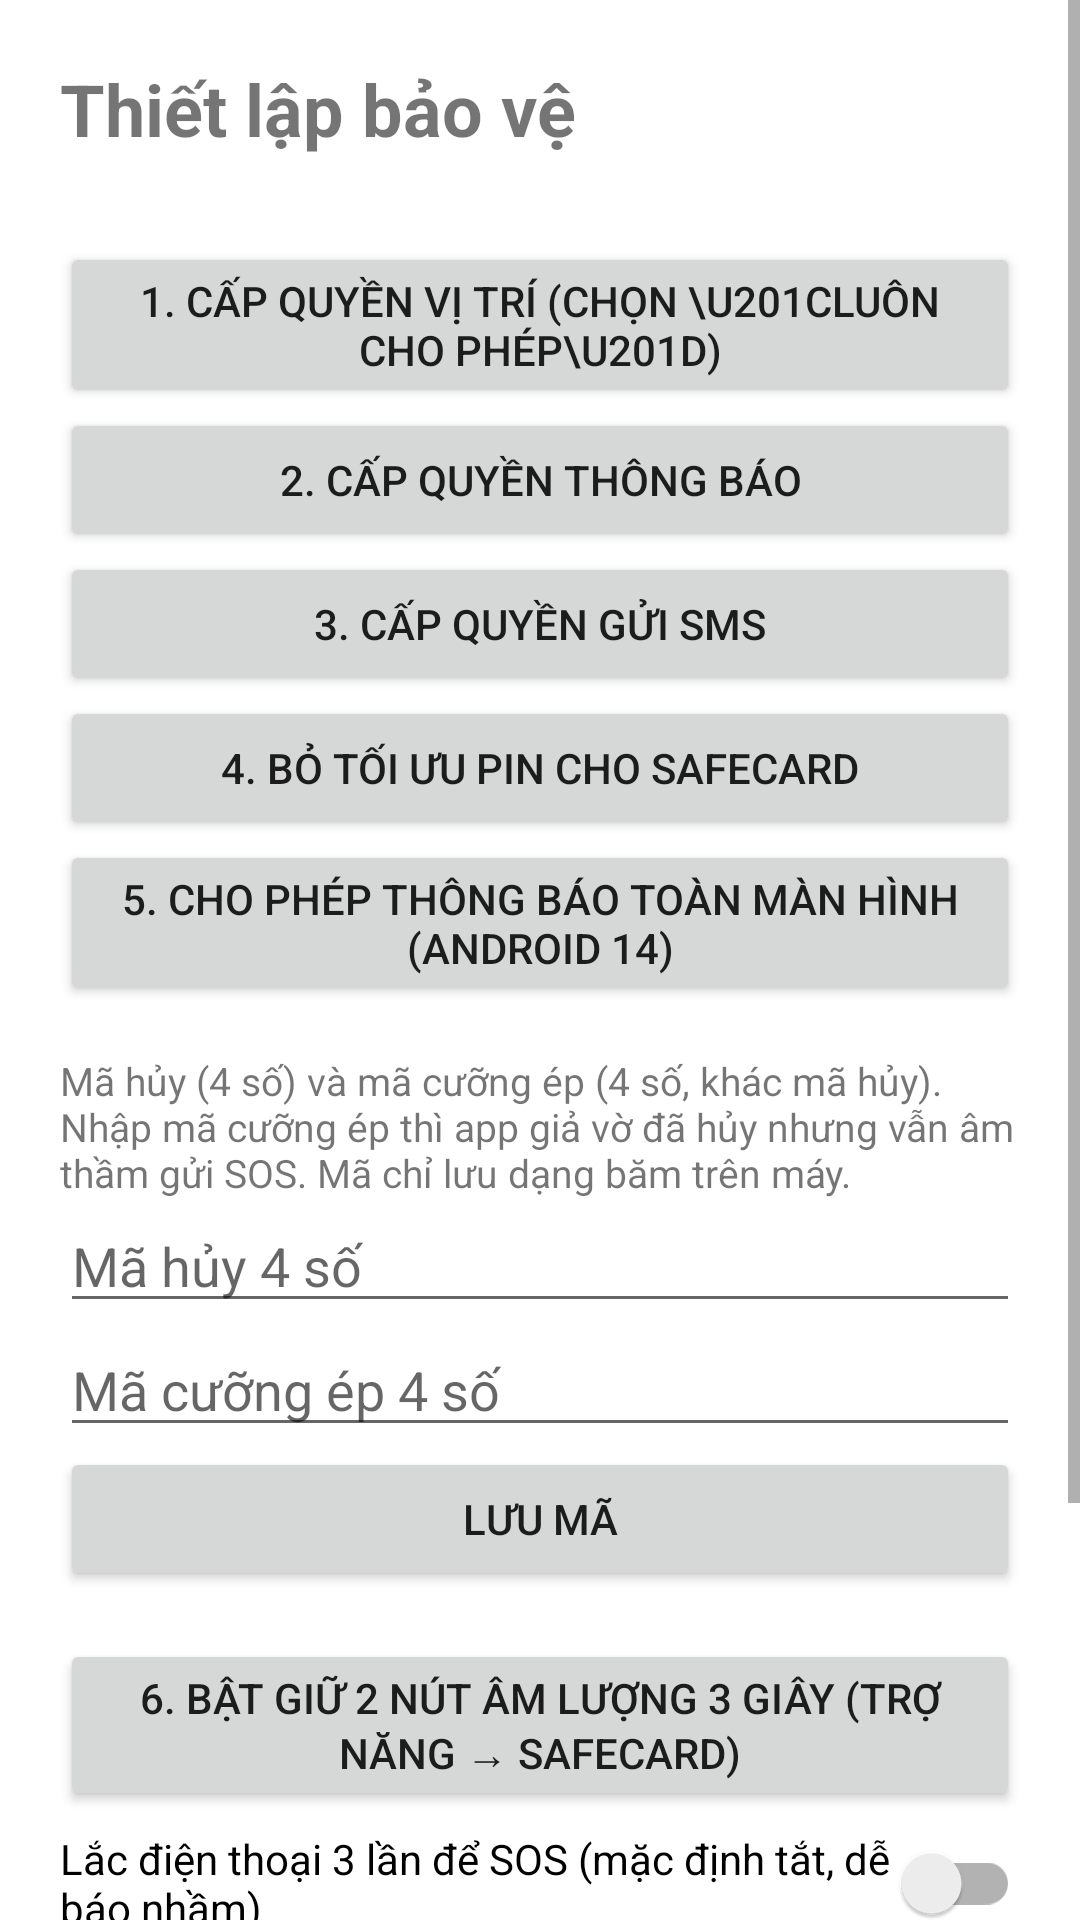

Reconstruct the res/layout file that produces this screen, plus the resources it refers to.
<!-- AndroidManifest.xml: application theme Theme.SafeCard -->
<!-- res/layout/activity_setup.xml -->
<?xml version="1.0" encoding="utf-8"?>
<ScrollView xmlns:android="http://schemas.android.com/apk/res/android"
    android:layout_width="match_parent"
    android:layout_height="match_parent">

    <LinearLayout
        android:layout_width="match_parent"
        android:layout_height="wrap_content"
        android:orientation="vertical"
        android:padding="20dp">

        <TextView
            android:layout_width="wrap_content"
            android:layout_height="wrap_content"
            android:text="Thiết lập bảo vệ"
            android:textSize="24sp"
            android:textStyle="bold" />

        <TextView
            android:id="@+id/tvPerm"
            android:layout_width="match_parent"
            android:layout_height="wrap_content"
            android:layout_marginTop="8dp"
            android:textSize="15sp" />

        <Button android:id="@+id/btnLoc" android:layout_width="match_parent" android:layout_height="wrap_content" android:text="1. Cấp quyền vị trí (chọn \u201CLuôn cho phép\u201D)" />
        <Button android:id="@+id/btnNotif" android:layout_width="match_parent" android:layout_height="wrap_content" android:text="2. Cấp quyền thông báo" />
        <Button android:id="@+id/btnSms" android:layout_width="match_parent" android:layout_height="wrap_content" android:text="3. Cấp quyền gửi SMS" />
        <Button android:id="@+id/btnBattery" android:layout_width="match_parent" android:layout_height="wrap_content" android:text="4. Bỏ tối ưu pin cho SafeCard" />
        <Button android:id="@+id/btnFsi" android:layout_width="match_parent" android:layout_height="wrap_content" android:text="5. Cho phép thông báo toàn màn hình (Android 14)" />

        <TextView
            android:layout_width="match_parent"
            android:layout_height="wrap_content"
            android:layout_marginTop="16dp"
            android:text="Mã hủy (4 số) và mã cưỡng ép (4 số, khác mã hủy). Nhập mã cưỡng ép thì app giả vờ đã hủy nhưng vẫn âm thầm gửi SOS. Mã chỉ lưu dạng băm trên máy."
            android:textSize="13sp" />

        <EditText
            android:id="@+id/etCancel"
            android:layout_width="match_parent"
            android:layout_height="wrap_content"
            android:hint="Mã hủy 4 số"
            android:inputType="numberPassword"
            android:maxLength="4" />

        <EditText
            android:id="@+id/etDuress"
            android:layout_width="match_parent"
            android:layout_height="wrap_content"
            android:hint="Mã cưỡng ép 4 số"
            android:inputType="numberPassword"
            android:maxLength="4" />

        <Button
            android:id="@+id/btnSaveCodes"
            android:layout_width="match_parent"
            android:layout_height="wrap_content"
            android:text="Lưu mã" />

        <Button android:id="@+id/btnAcc" android:layout_width="match_parent" android:layout_height="wrap_content" android:layout_marginTop="16dp" android:text="6. Bật giữ 2 nút âm lượng 3 giây (Trợ năng → SafeCard)" />

        <androidx.appcompat.widget.SwitchCompat
            android:id="@+id/swShake"
            android:layout_width="match_parent"
            android:layout_height="wrap_content"
            android:text="Lắc điện thoại 3 lần để SOS (mặc định tắt, dễ báo nhầm)" />

        <androidx.appcompat.widget.SwitchCompat
            android:id="@+id/swFall"
            android:layout_width="match_parent"
            android:layout_height="wrap_content"
            android:text="Phát hiện té ngã bằng gia tốc kế (mặc định tắt)" />

        <androidx.appcompat.widget.SwitchCompat
            android:id="@+id/swGuard"
            android:layout_width="match_parent"
            android:layout_height="wrap_content"
            android:layout_marginTop="16dp"
            android:text="Bật bảo vệ: bấm nút nguồn 5 lần để gửi SOS"
            android:textSize="16sp" />

        <TextView
            android:id="@+id/tvGuide"
            android:layout_width="match_parent"
            android:layout_height="wrap_content"
            android:layout_marginTop="16dp"
            android:textSize="13sp" />
    </LinearLayout>
</ScrollView>
<!-- resources referenced by this layout -->
<resources>
  <style name="Theme.SafeCard" parent="Theme.MaterialComponents.DayNight.NoActionBar">
          <item name="colorPrimary">#C62828</item>
          <item name="colorOnPrimary">#FFFFFF</item>
          <item name="colorSecondary">#C62828</item>
      </style>
</resources>
